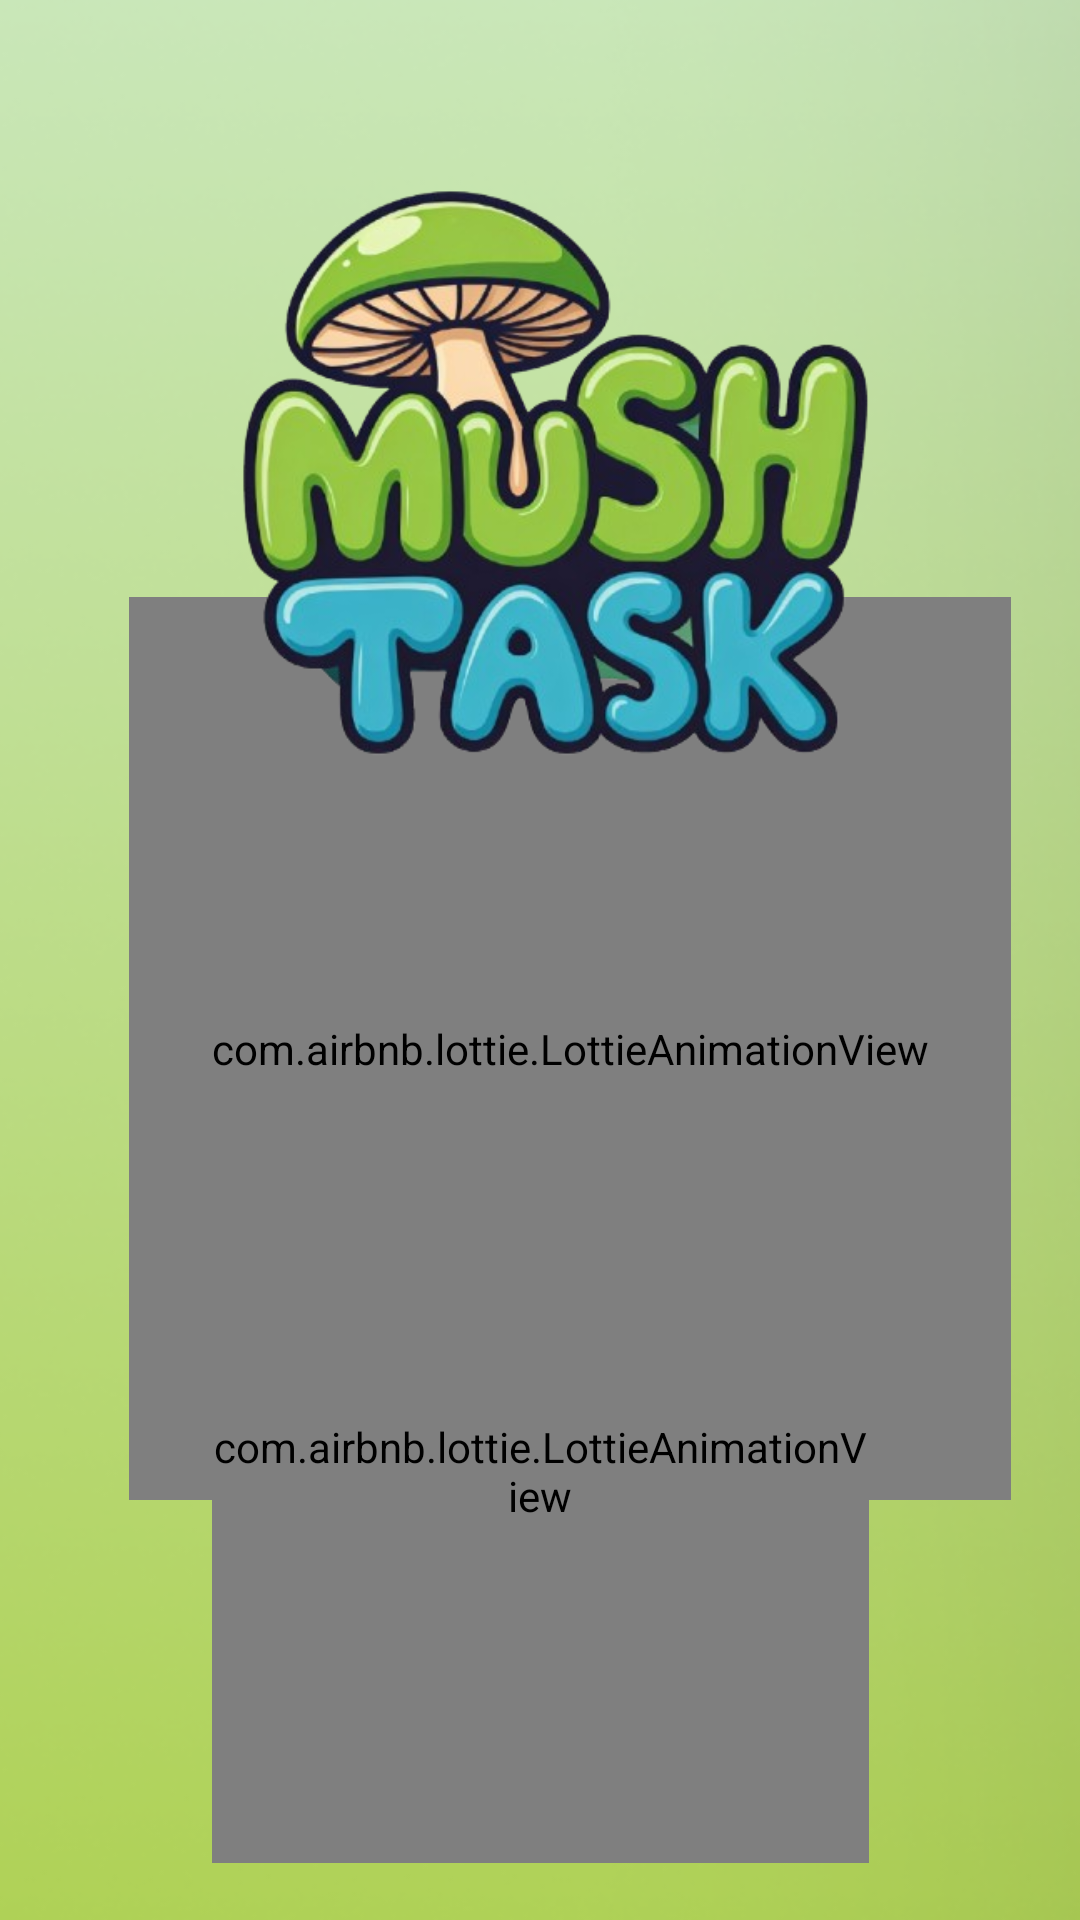

Produce the Android XML layout that renders to this screen, including the resource entries it uses.
<!-- AndroidManifest.xml: application theme Theme.ProductivityApp -->
<!-- res/layout/activity_loader.xml -->
<?xml version="1.0" encoding="utf-8"?>
<androidx.constraintlayout.widget.ConstraintLayout xmlns:android="http://schemas.android.com/apk/res/android"
    xmlns:app="http://schemas.android.com/apk/res-auto"
    xmlns:tools="http://schemas.android.com/tools"
    android:id="@+id/main"
    android:layout_width="match_parent"
    android:layout_height="match_parent"
    tools:context=".Loader_Activity">


    <ImageView
        android:id="@+id/loaderbg"
        android:layout_width="511dp"
        android:layout_height="951dp"
        app:layout_constraintBottom_toBottomOf="parent"
        app:layout_constraintEnd_toEndOf="parent"
        app:layout_constraintStart_toStartOf="parent"
        app:layout_constraintTop_toTopOf="parent"
        app:srcCompat="@drawable/loaderbg"/>

    <com.airbnb.lottie.LottieAnimationView
        android:id="@+id/lottieAnimationView"
        android:layout_width="294dp"
        android:layout_height="301dp"
        android:layout_centerInParent="true"
        android:scaleType="centerCrop"
        app:layout_constraintBottom_toBottomOf="parent"
        app:layout_constraintEnd_toEndOf="parent"
        app:layout_constraintHorizontal_bias="0.649"
        app:layout_constraintStart_toStartOf="parent"
        app:layout_constraintTop_toTopOf="parent"
        app:layout_constraintVertical_bias="0.587"
        app:lottie_autoPlay="true"
        app:lottie_loop="true"
        app:lottie_rawRes="@raw/loadermush" />

    <ImageView
        android:id="@+id/imageView2"
        android:layout_width="284dp"
        android:layout_height="278dp"
        app:layout_constraintBottom_toBottomOf="parent"
        app:layout_constraintEnd_toEndOf="parent"
        app:layout_constraintHorizontal_bias="0.598"
        app:layout_constraintStart_toStartOf="parent"
        app:layout_constraintTop_toTopOf="parent"
        app:layout_constraintVertical_bias="0.053"
        app:srcCompat="@drawable/logo" />

    <com.airbnb.lottie.LottieAnimationView
        android:id="@+id/loadertodo"
        android:layout_width="219dp"
        android:layout_height="261dp"
        android:layout_centerInParent="true"
        android:scaleType="centerCrop"
        app:layout_constraintBottom_toBottomOf="parent"
        app:layout_constraintEnd_toEndOf="parent"
        app:layout_constraintStart_toStartOf="parent"
        app:layout_constraintTop_toTopOf="parent"
        app:layout_constraintVertical_bias="0.95"
        app:lottie_autoPlay="true"
        app:lottie_loop="true"
        app:lottie_rawRes="@raw/loadertodo" />


</androidx.constraintlayout.widget.ConstraintLayout>
<!-- resources referenced by this layout -->
<resources>
  <!-- drawable loaderbg: png bitmap (drawable, 146474 bytes) -->
  <!-- drawable logo: png bitmap (drawable, 226549 bytes) -->
  <style name="Theme.ProductivityApp" parent="Base.Theme.ProductivityApp" />
  <style name="Base.Theme.ProductivityApp" parent="Theme.AppCompat.Light.NoActionBar">
          
          <item name="android:buttonStyle">@style/CustomButtonStyle</item>
      </style>
  <style name="CustomButtonStyle" parent="Widget.AppCompat.Button">
          
          <item name="android:background">@drawable/ripple_effect</item> 
          
      </style>
  <!-- drawable ripple_effect (drawable) -->
  <?xml version="1.0" encoding="utf-8"?>
  <ripple xmlns:android="http://schemas.android.com/apk/res/android"
      android:color="#ACD613"> 
  
      
      <item>
          <shape android:shape="rectangle">
              
              <solid android:color="#0E737D" /> 
              <corners android:radius="8dp" /> 
          </shape>
      </item>
  
  </ripple>
</resources>
